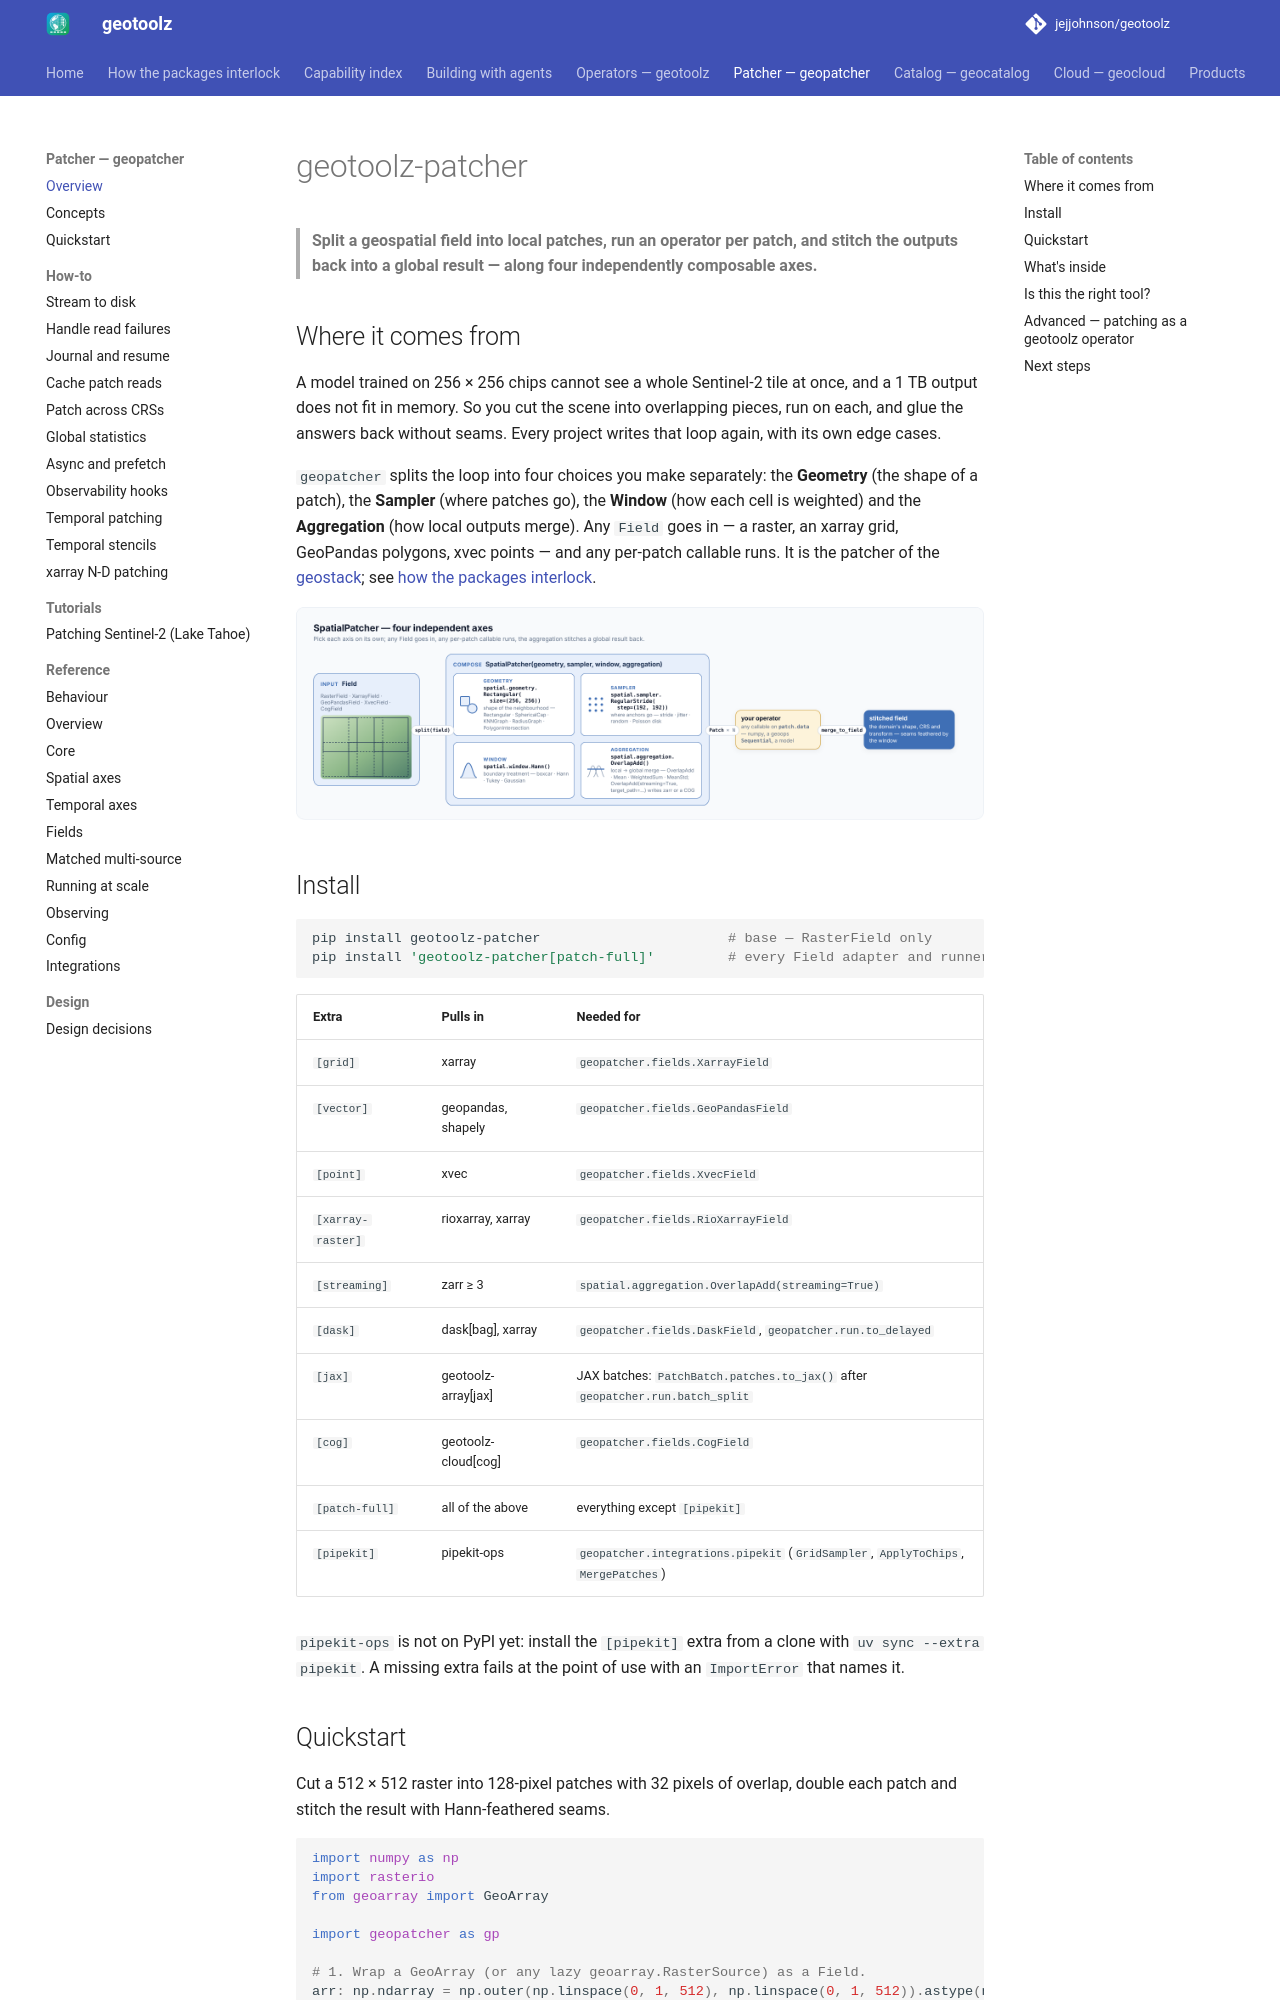

repository: jejjohnson/geotoolz · page: patcher/index.html · generator: mkdocs

# geotoolz-patcher

> **Split a geospatial field into local patches, run an operator per
> patch, and stitch the outputs back into a global result — along four
> independently composable axes.**

## Where it comes from

A model trained on 256 × 256 chips cannot see a whole Sentinel-2 tile at
once, and a 1 TB output does not fit in memory. So you cut the scene into
overlapping pieces, run on each, and glue the answers back without seams.
Every project writes that loop again, with its own edge cases.

`geopatcher` splits the loop into four choices you make separately: the
**Geometry** (the shape of a patch), the **Sampler** (where patches go),
the **Window** (how each cell is weighted) and the **Aggregation** (how
local outputs merge). Any `Field` goes in — a raster, an xarray grid,
GeoPandas polygons, xvec points — and any per-patch callable runs. It is
the patcher of the [geostack](../index.md); see
[how the packages interlock](../geostack.md).

![SpatialPatcher: a Field is split along the Geometry, Sampler, Window and Aggregation axes, your operator runs on each Patch, and the aggregation merges the patches into a stitched field on the domain's grid](../assets/diagrams/patcher-axes.png)

## Install

```bash
pip install geotoolz-patcher                       # base — RasterField only
pip install 'geotoolz-patcher[patch-full]'         # every Field adapter and runner
```

| Extra | Pulls in | Needed for |
|---|---|---|
| `[grid]` | xarray | `geopatcher.fields.XarrayField` |
| `[vector]` | geopandas, shapely | `geopatcher.fields.GeoPandasField` |
| `[point]` | xvec | `geopatcher.fields.XvecField` |
| `[xarray-raster]` | rioxarray, xarray | `geopatcher.fields.RioXarrayField` |
| `[streaming]` | zarr ≥ 3 | `spatial.aggregation.OverlapAdd(streaming=True)` |
| `[dask]` | dask[bag], xarray | `geopatcher.fields.DaskField`, `geopatcher.run.to_delayed` |
| `[jax]` | geotoolz-array[jax] | JAX batches: `PatchBatch.patches.to_jax()` after `geopatcher.run.batch_split` |
| `[cog]` | geotoolz-cloud[cog] | `geopatcher.fields.CogField` |
| `[patch-full]` | all of the above | everything except `[pipekit]` |
| `[pipekit]` | pipekit-ops | `geopatcher.integrations.pipekit` (`GridSampler`, `ApplyToChips`, `MergePatches`) |

`pipekit-ops` is not on PyPI yet: install the `[pipekit]` extra from a clone
with `uv sync --extra pipekit`. A missing extra fails at the point of use
with an `ImportError` that names it.
